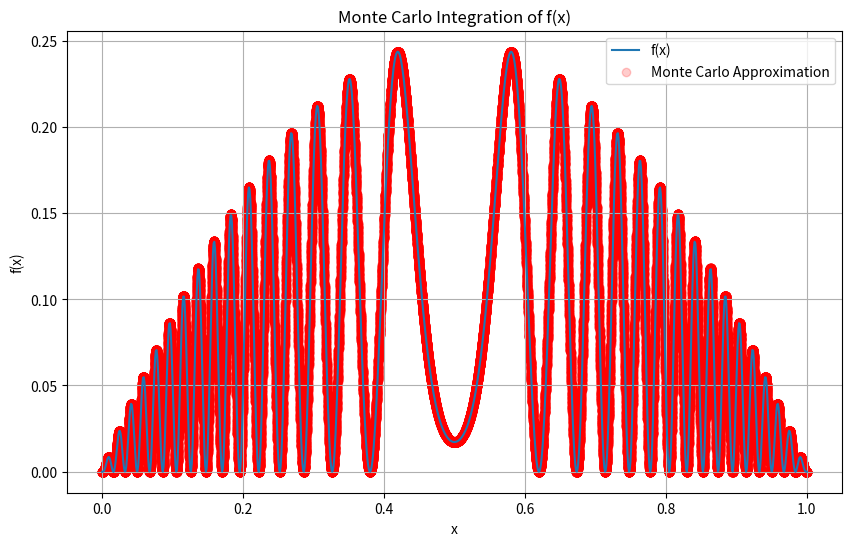

Recreate this plot in Python. (Note: this script raises an exception after producing the figure.)
import random
import math
import matplotlib.pyplot as plt
import numpy as np

def f(x):
    return x * (1 - x) * math.sin(200 * x * (1 - x)) ** 2

def g(x): 
    return math.sqrt(1 - x**2)

# Define the interval [a, b] for integration
a = 0
b = 1

# Number of random samples
num_samples = 100000

def monte_carlo_integration(f, a, b, num_samples):
    total = 0
    for _ in range(num_samples):
        x = random.uniform(a, b)
        total += f(x)
    average = total / num_samples
    integral = (b - a) * average
    return integral

# Generate x values for plotting f(x)
x_vals_f = np.linspace(a, b, 1000)
y_vals_f = [f(x) for x in x_vals_f]

# Perform Monte Carlo integration of f(x)
result_f = monte_carlo_integration(f, a, b, num_samples)

# Generate x values for plotting the Monte Carlo approximation
x_samples_f = [random.uniform(a, b) for _ in range(num_samples)]
y_samples_f = [f(x) for x in x_samples_f]

# Generate x values for plotting g(x)
x_vals_g = np.linspace(a, b, 1000)
y_vals_g = [g(x) for x in x_vals_g]

# Perform Monte Carlo integration of g(x)
result_g = monte_carlo_integration(g, a, b, num_samples)

# Generate x values for plotting the Monte Carlo approximation
x_samples_g = [random.uniform(a, b) for _ in range(num_samples)]
y_samples_g = [g(x) for x in x_samples_g]

# Plot the function and the Monte Carlo approximation
plt.figure(figsize=(10, 6))
plt.plot(x_vals_f, y_vals_f, label='f(x)')
plt.scatter(x_samples_f, y_samples_f, color='red', alpha=0.2, label='Monte Carlo Approximation')
plt.xlabel('x')
plt.ylabel('f(x)')
plt.title('Monte Carlo Integration of f(x)')
plt.legend()
plt.grid(True)
plt.show()

print("Approximate integral of f(x):", result_f)

# Plot the function and the Monte Carlo approximation
plt.figure(figsize=(10, 6))
plt.plot(x_vals, y_vals, label='g(x)')
plt.scatter(x_samples, y_samples, color='red', alpha=0.2, label='Monte Carlo Approximation')
plt.xlabel('x')
plt.ylabel('g(x)')
plt.title('Monte Carlo Integration of g(x)')
plt.legend()
plt.grid(True)
plt.show()

print("Approximate integral of g(x):", result_g)